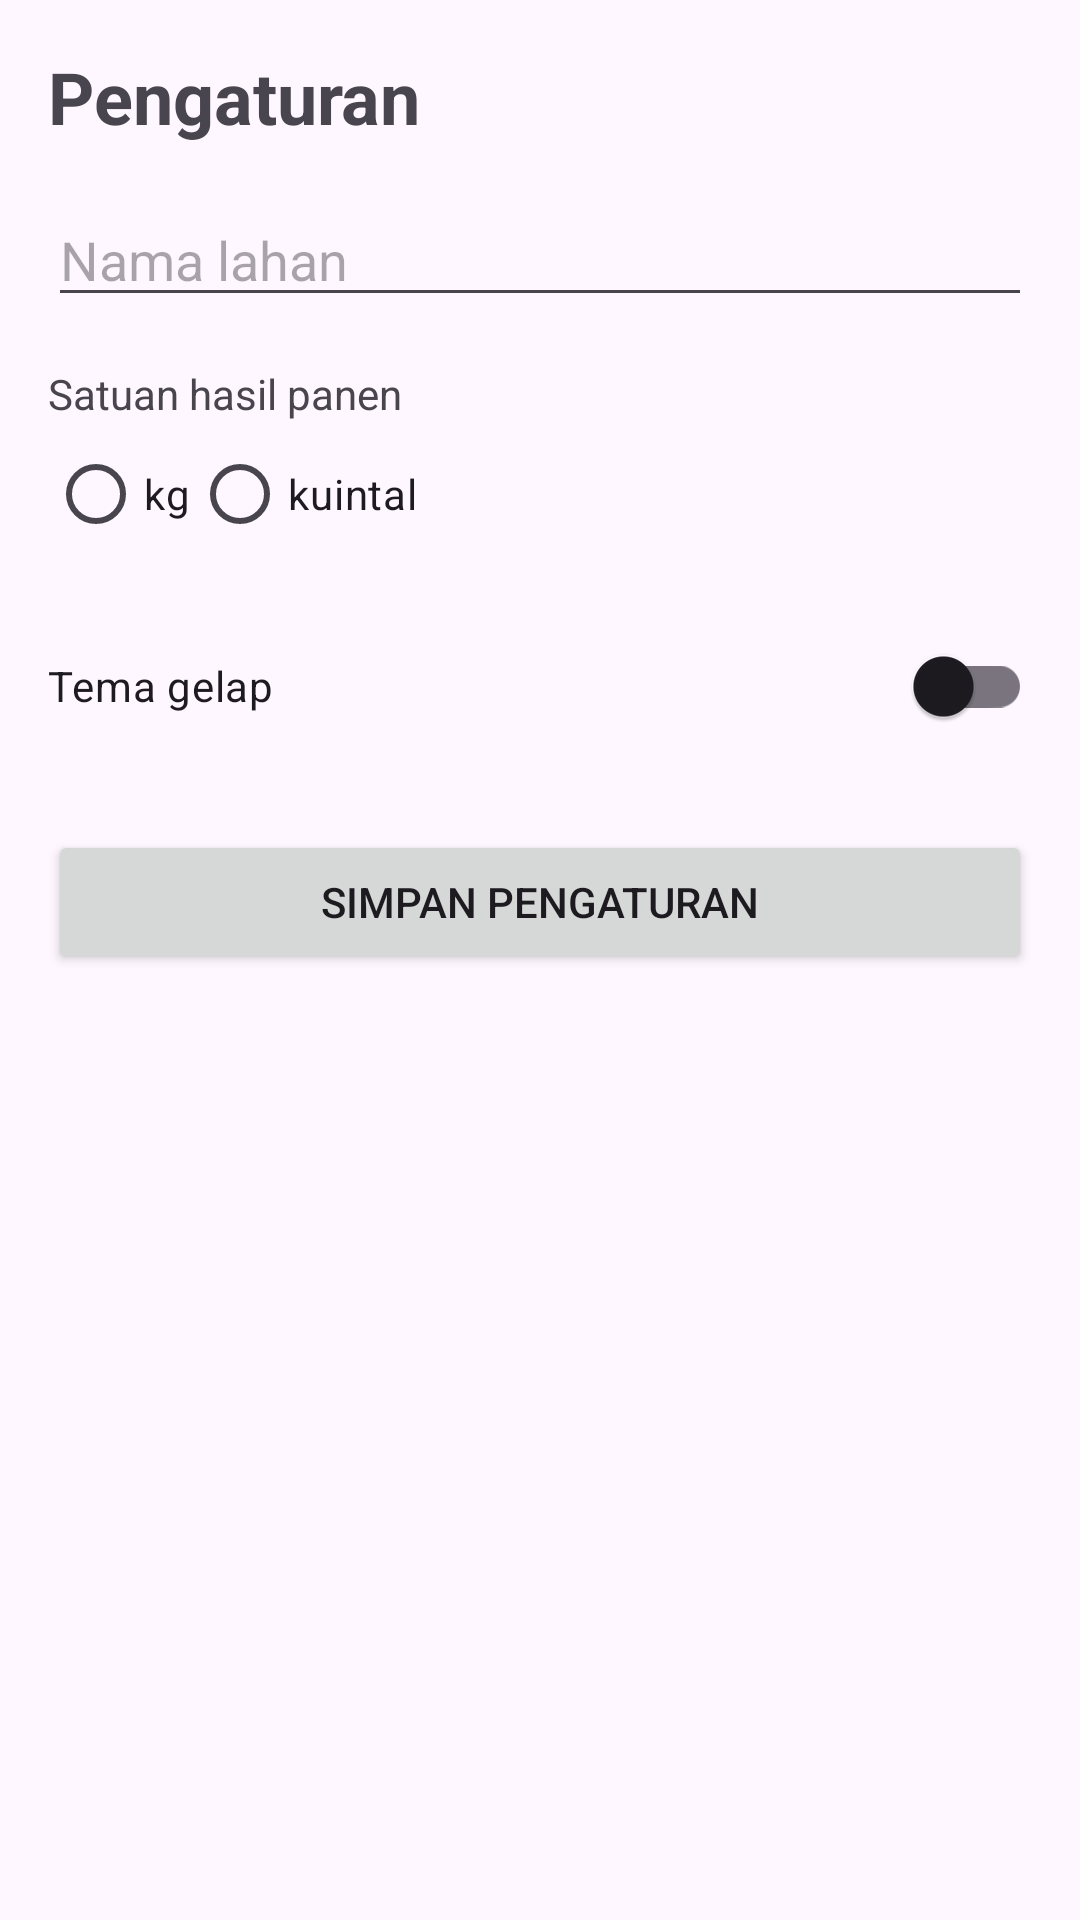

This screen was rendered from an Android layout file. Write that file and the resources it references.
<!-- AndroidManifest.xml: application theme Theme.CatatanPanen -->
<!-- res/layout/activity_settings.xml -->
<?xml version="1.0" encoding="utf-8"?>
<LinearLayout xmlns:android="http://schemas.android.com/apk/res/android"
    android:layout_width="match_parent"
    android:layout_height="match_parent"
    android:fitsSystemWindows="true"
    android:orientation="vertical"
    android:padding="16dp">

    <TextView
        android:layout_width="match_parent"
        android:layout_height="wrap_content"
        android:layout_marginBottom="16dp"
        android:text="Pengaturan"
        android:textSize="24sp"
        android:textStyle="bold" />

    <EditText
        android:id="@+id/etNamaLahan"
        android:layout_width="match_parent"
        android:layout_height="wrap_content"
        android:hint="Nama lahan"
        android:inputType="text" />

    <TextView
        android:layout_width="match_parent"
        android:layout_height="wrap_content"
        android:layout_marginTop="16dp"
        android:text="Satuan hasil panen" />

    <RadioGroup
        android:id="@+id/rgSatuan"
        android:layout_width="match_parent"
        android:layout_height="wrap_content"
        android:orientation="horizontal">

        <RadioButton
            android:id="@+id/rbKg"
            android:layout_width="wrap_content"
            android:layout_height="wrap_content"
            android:text="kg" />

        <RadioButton
            android:id="@+id/rbKuintal"
            android:layout_width="wrap_content"
            android:layout_height="wrap_content"
            android:text="kuintal" />
    </RadioGroup>

    <androidx.appcompat.widget.SwitchCompat
        android:id="@+id/swTema"
        android:layout_width="match_parent"
        android:layout_height="wrap_content"
        android:layout_marginTop="16dp"
        android:text="Tema gelap" />

    <Button
        android:id="@+id/btnSimpanPengaturan"
        android:layout_width="match_parent"
        android:layout_height="wrap_content"
        android:layout_marginTop="24dp"
        android:text="Simpan Pengaturan" />
</LinearLayout>
<!-- resources referenced by this layout -->
<resources>
  <style name="Theme.CatatanPanen" parent="Base.Theme.CatatanPanen" />
  <style name="Base.Theme.CatatanPanen" parent="Theme.Material3.DayNight.NoActionBar">
          
          
      </style>
</resources>
